pico-8 play session: hold → + tap 🅾

[t = 6 s] hold → ~6s, tap 🅾 ~10×
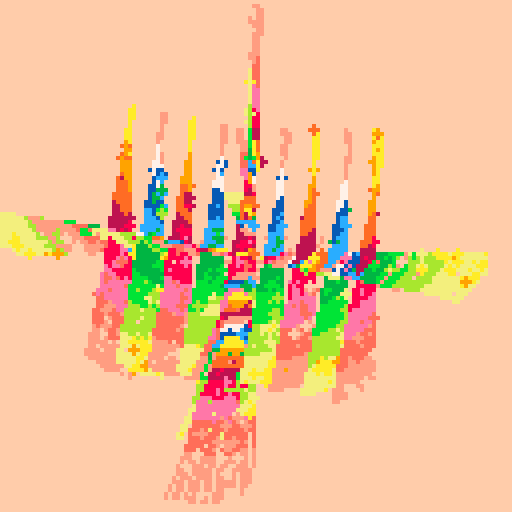
[t = 8 s] hold → ~8s, tap 🅾 ~14×
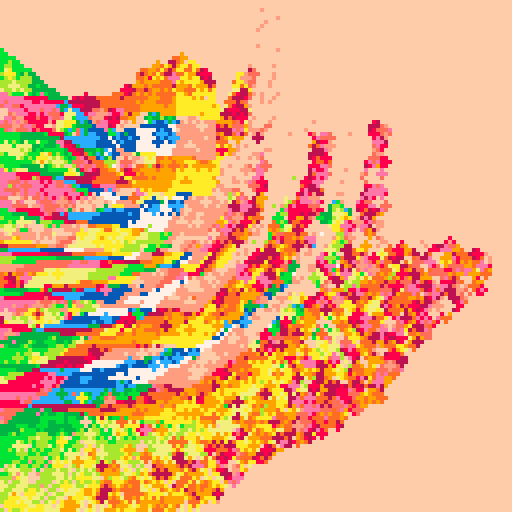

pico-8 cartridge
version 33
__lua__
-- lofi 3d 3
-- [redacted]
-- 10/25/21 9:01pm

-- based on 3d demo
-- by @noahrosamilia

-- new seed every day of the year 
srand(31*stat(81)+stat(82)) 

p1={7,6,135,10,138,11,139,3,131,12,140,1,129,130,128,0}
p2={7,135,10,9,15,143,142,137,14,136,8,2,130,133,128,0}
p3={7,15,143,142,14,8,136,137,9,10,135,138,11,139,12,140}

p={p1,p2,p3}
c=rnd(p)

pal(c,1)

function draw_shape(s)
	for i,l in ipairs(s[2]) do
		draw_line(s[1][l[1]],s[1][l[2]],max(1,i%16))
	end
end

function draw_line(p1,p2,c)
	x0,y0=project(p1)
	x1,y1=project(p2)
	line(x0,y0,x1,y1,c)
end

function draw_point(p,c)
	x,y=project(p)
	pset(x,y,c)
end

function project(p)
	-- calculate x,y and center it
	x=(p[1]-cam[1])*mult/(p[3]-cam[3])+127/2
	y=-(p[2]-cam[2])*mult/(p[3]-cam[3])+127/2
	return x,y
end

function translate_shape(s,t)
	-- copy shape, 0 out points,
	-- keep og lines
	ns={{},s[2]}
	-- add displacement to point
	for p in all(s[1])do
		add(ns[1],{p[1]+t[1],p[2]+t[2],p[3]+t[3]})
	end
	return ns
end

function rotate_shape(s,a,r)
	-- copy shape, 0 out points
	-- keep og lines
	ns={{},s[2]}
	for p in all(s[1])do
		add(ns[1],rotate_point(p,a,r))
	end
	return ns
end

function rotate_point(p,a,r)
	-- figure axis we're rotating
	if a==1 then
		x,y,z=3,2,1
	elseif a==2 then
		x,y,z=1,3,2
	elseif a==3 then
		x,y,z=1,2,3
	end
	
	_x=cos(r)*p[x]-sin(r)*p[y]
	_y=sin(r)*p[x]+cos(r)*p[y]
	np={}
	np[x]=_x
	np[y]=_y
	np[z]=p[z]
	return np
end

function burn()
	loop_count=512
	if(burn_type) loop_count=256
	for p=0,loop_count do
		x=rnd(128)\1
		y=rnd(128)\1
		pc=pget(x,y)
		if pc!=0 then
			pset(x,y,pc-1)
			if burn_type and rnd()<0.5 then
				pset(x-1,y,pc-1)
				pset(x+1,y,pc-1)
				pset(x,y-1,pc-1)
				pset(x,y+1,pc-1)
			end
		else
			pset(x,y,0)
		end
	end
end

function forward()
	v=c[1]
	del(c,v)
	c[#c+1]=v
	pal(c,1)
end

function backward()
	v=c[#c]
	del(c,v)
	for i=#c+1,1,-1 do
		if i!=1 then
			c[i]=c[i-1]
		else
			c[i]=v
		end
	end
	pal(c,1)
end

function centr_circ(r,c)
		for x=0,128 do
			y=sqrt(r^2-(x-64)^2)+64
			line(x,128,x,y,c)
			line(x,0,x,128-y,c)
		end
end

function build_plane(shp)
	for x=-1,1,0.25 do
		for y=-1,1,0.25 do
			add(shp[1],{x,y,0})
		end
	end
	
	for x=-1,1,0.25 do
		for z=-1,1,0.25 do
			add(shp[1],{x,0,z})
		end
	end
	
	for y=-1,1,0.25 do
		for z=-1,1,0.25 do
			add(shp[1],{0,y,z})
		end
	end
	
	for p=1,#shp[1]-1 do
		if p%9!=0 then
			add(shp[2],{p,p+1})
		end
	end
end

function build_circ(shp)
	p=32
	z=0
	for i=0,p do
		x=cos(i/p)*1.1
		y=sin(i/p)*1.1
		add(shp[1],{x,y,z})
	end
	
	for p=1,#shp[1]-1 do
		if p%9!=0 then
			add(shp[2],{p,p+1})
		end
	end
end

for i=1,rnd()*16 do
	forward()
end

for p=1,24 do
	po={p,p+1}
end

cam={0,0,-2.1}
mult=64

shape={{},{}}
build_plane(shape)

o1={{},{}}
build_circ(o1)
o1=rotate_shape(o1,2,0.25)
o2={{},{}}
build_circ(o2)
o2=rotate_shape(o2,2,0.25)
o2=rotate_shape(o2,3,0.25)
o3={{},{}}
build_circ(o3)

dir=(1+rnd()*3)\1
burn_type=rnd()<0.5
show_circ=rnd()<0.5

fc=0
month=stat(81)
day=stat(82)
cls()
_set_fps(60)
::♥::
if t()<2 then
	print("lofi 3d 4",46,59,1)
	print(month.."/"..day,55,65)
else
	if btn(❎) and btn(🅾️) then
		cls()
	else
		burn()
	end
	
	if btn(⬅️) then cam[1] -= 0.01 end
	if btn(➡️) then cam[1] += 0.01 end
	if btn(⬆️) then cam[2] += 0.01 end
	if btn(⬇️) then cam[2] -= 0.01 end
	if btn(❎) then cam[3] -= 0.01 end
	if btn(🅾️) then cam[3] += 0.01 end
	
	if btn(⬆️) and btn(⬇️) or
		btn(➡️) and btn(⬅️) then
			print("cam.x="..cam[1],0,0,2)
			print("cam.y="..cam[2],0,6,2)
			print("cam.z="..cam[3],0,12,2)
	end
	
	if fc%500==0 then
		fc=0
		dir=(1+rnd()*3)\1
	
		shape={{},{}}
		build_plane(shape)
		
		o1={{},{}}
		build_circ(o1)
		o1=rotate_shape(o1,2,0.25)
		o2={{},{}}
		build_circ(o2)
		o2=rotate_shape(o2,2,0.25)
		o2=rotate_shape(o2,3,0.25)
		o3={{},{}}
		build_circ(o3)
	end
	
	if show_circ then
		draw_shape(o1,1)
		o1=rotate_shape(o1,dir,0.002)
		draw_shape(o2,1)
		o2=rotate_shape(o2,dir,0.002)
		draw_shape(o3,1)
		o3=rotate_shape(o3,dir,0.002)
	end
	draw_shape(shape,1)
	shape=rotate_shape(shape,dir,0.002)

	fc+=1
end
flip()
goto ♥
__gfx__
00000000000000000000000000000000000000000000000000000000000000000000000000000000000000000000000000000000000000000000000000000000
00000000000000000000000000000000000000000000000000000000000000000000000000000000000000000000000000000000000000000000000000000000
00700700000000000000000000000000000000000000000000000000000000000000000000000000000000000000000000000000000000000000000000000000
00077000000000000000000000000000000000000000000000000000000000000000000000000000000000000000000000000000000000000000000000000000
00077000000000000000000000000000000000000000000000000000000000000000000000000000000000000000000000000000000000000000000000000000
00700700000000000000000000000000000000000000000000000000000000000000000000000000000000000000000000000000000000000000000000000000
